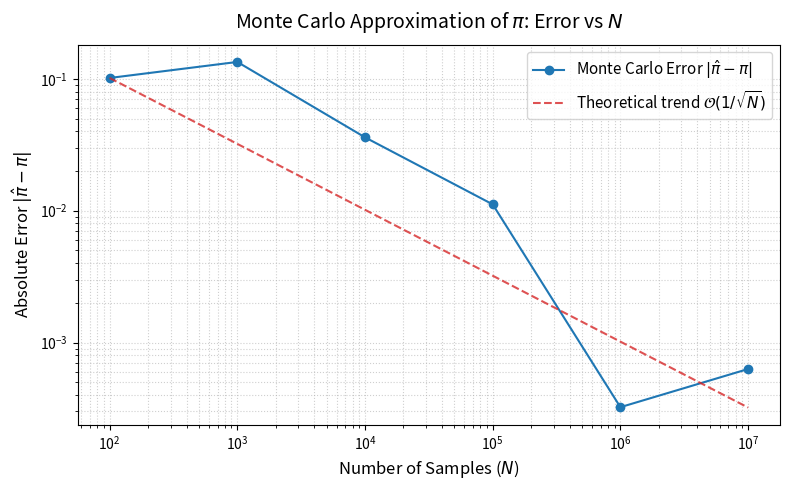
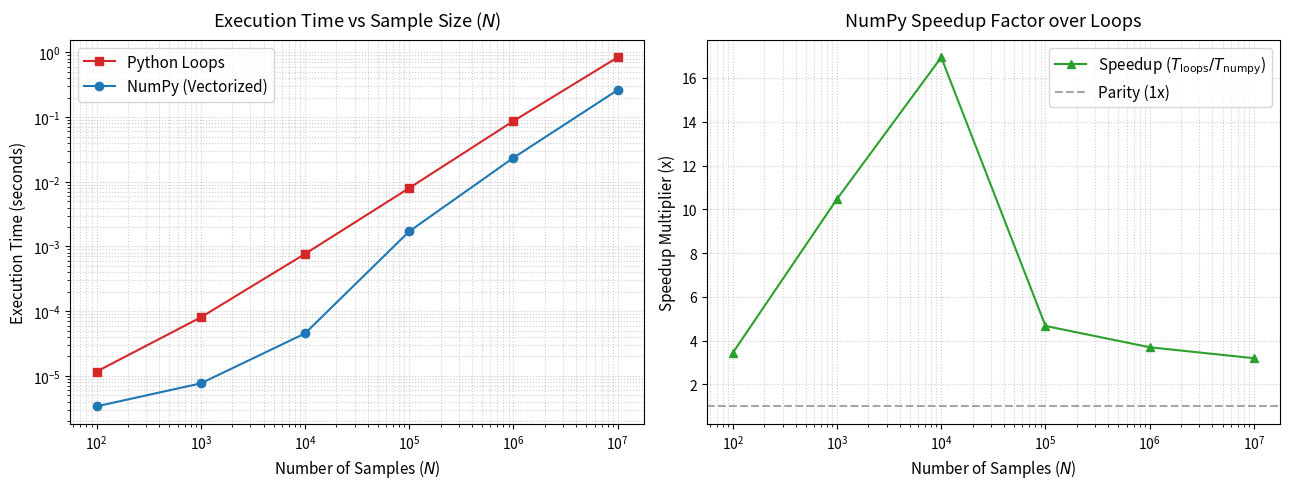

The script that saved these images, in order:
import math
import random
import time
import matplotlib.pyplot as plt
import numpy as np


def estimate_pi_loops(n: int, seed: int = 42) -> float:
    """Estimate pi using standard Python loops (point-by-point)."""
    rnd = random.Random(seed)
    points_inside = 0
    for _ in range(n):
        x = rnd.random()
        y = rnd.random()
        if x * x + y * y <= 1.0:
            points_inside += 1
    return 4.0 * points_inside / n


def estimate_pi_numpy(n: int, rng: np.random.Generator) -> float:
    """Estimate pi using vectorized NumPy operations (no per-point loop)."""
    pts = rng.random((n, 2))
    points_inside = np.count_nonzero(pts[:, 0] * pts[:, 0] + pts[:, 1] * pts[:, 1] <= 1.0)
    return 4.0 * points_inside / n


def benchmark_function(func, *args, repeat: int = 1) -> float:
    """Benchmark a function call and return minimum execution time in seconds."""
    times = []
    for _ in range(repeat):
        t0 = time.perf_counter()
        func(*args)
        times.append(time.perf_counter() - t0)
    return min(times)


def plot_errors(n_values: list[int], errors: list[float], output_file: str = "errors.png") -> None:
    """Plot Monte Carlo absolute errors vs sample size N on a log-log scale."""
    fig, ax = plt.subplots(figsize=(8, 5))
    ax.loglog(n_values, errors, marker="o", linestyle="-", color="#1f77b4", label=r"Monte Carlo Error $|\hat{\pi} - \pi|$")

    ref_scaling = errors[0] * np.sqrt(n_values[0])
    theory_line = [ref_scaling / np.sqrt(n) for n in n_values]
    ax.loglog(n_values, theory_line, linestyle="--", color="#d62728", alpha=0.8, label=r"Theoretical trend $\mathcal{O}(1/\sqrt{N})$")

    ax.set_title(r"Monte Carlo Approximation of $\pi$: Error vs $N$", fontsize=14, pad=12)
    ax.set_xlabel("Number of Samples ($N$)", fontsize=12)
    ax.set_ylabel(r"Absolute Error $|\hat{\pi} - \pi|$", fontsize=12)
    ax.grid(True, which="both", ls=":", alpha=0.6)
    ax.legend(fontsize=11)
    fig.tight_layout()
    plt.savefig(output_file, dpi=300)
    plt.close(fig)
    print(f"Error plot saved to {output_file}")


def plot_speed_comparison(
    n_values: list[int],
    loop_times: list[float],
    numpy_times: list[float],
    output_file: str = "speed_numpy_vs_loops.png",
) -> None:
    """Plot execution times and speedup factor comparing loops vs NumPy."""
    speedups = [t_loop / t_np for t_loop, t_np in zip(loop_times, numpy_times)]

    fig, (ax1, ax2) = plt.subplots(1, 2, figsize=(13, 5))

    # Left plot: Execution time vs N (Log-Log)
    ax1.loglog(n_values, loop_times, marker="s", linestyle="-", color="#d62728", label="Python Loops")
    ax1.loglog(n_values, numpy_times, marker="o", linestyle="-", color="#1f77b4", label="NumPy (Vectorized)")
    ax1.set_title("Execution Time vs Sample Size ($N$)", fontsize=13, pad=10)
    ax1.set_xlabel("Number of Samples ($N$)", fontsize=11)
    ax1.set_ylabel("Execution Time (seconds)", fontsize=11)
    ax1.grid(True, which="both", ls=":", alpha=0.6)
    ax1.legend(fontsize=11)

    # Right plot: Speedup factor vs N
    ax2.semilogx(n_values, speedups, marker="^", linestyle="-", color="#2ca02c", label=r"Speedup ($T_{\mathrm{loops}} / T_{\mathrm{numpy}}$)")
    ax2.axhline(1.0, color="gray", linestyle="--", alpha=0.7, label="Parity (1x)")
    ax2.set_title("NumPy Speedup Factor over Loops", fontsize=13, pad=10)
    ax2.set_xlabel("Number of Samples ($N$)", fontsize=11)
    ax2.set_ylabel("Speedup Multiplier (x)", fontsize=11)
    ax2.grid(True, which="both", ls=":", alpha=0.6)
    ax2.legend(fontsize=11)

    fig.tight_layout()
    plt.savefig(output_file, dpi=300)
    plt.close(fig)
    print(f"Speed comparison plot saved to {output_file}")


def main():
    seed = 42
    rng = np.random.default_rng(seed)

    n_values = [10**k for k in range(2, 8)]  # 10^2 to 10^7
    pi_estimates = []
    errors = []
    loop_times = []
    numpy_times = []

    print(f"{'N':>10} | {'Loop Time [s]':>14} | {'NumPy Time [s]':>15} | {'Speedup':>10} | {'Est Pi (NumPy)':>15} | {'Abs Error':>12}")
    print("-" * 88)

    for n in n_values:
        # Benchmark Python loops (multiple runs for smaller N for accurate measurement)
        repeat_loops = 5 if n <= 10**4 else 1
        t_loop = benchmark_function(estimate_pi_loops, n, seed, repeat=repeat_loops)
        loop_times.append(t_loop)

        # Benchmark NumPy (vectorized)
        repeat_numpy = 5 if n <= 10**4 else 1
        t_numpy = benchmark_function(estimate_pi_numpy, n, rng, repeat=repeat_numpy)
        numpy_times.append(t_numpy)

        # Estimate pi and calculate error using NumPy
        est_pi = estimate_pi_numpy(n, rng)
        err = abs(est_pi - math.pi)
        pi_estimates.append(est_pi)
        errors.append(err)

        speedup = t_loop / t_numpy
        print(f"{n:10.0e} | {t_loop:14.6f} | {t_numpy:15.6f} | {speedup:9.2f}x | {est_pi:15.7f} | {err:12.6e}")

    # Generate both figures
    plot_errors(n_values, errors, output_file="errors.png")
    plot_speed_comparison(n_values, loop_times, numpy_times, output_file="speed_numpy_vs_loops.png")


if __name__ == "__main__":
    main()
